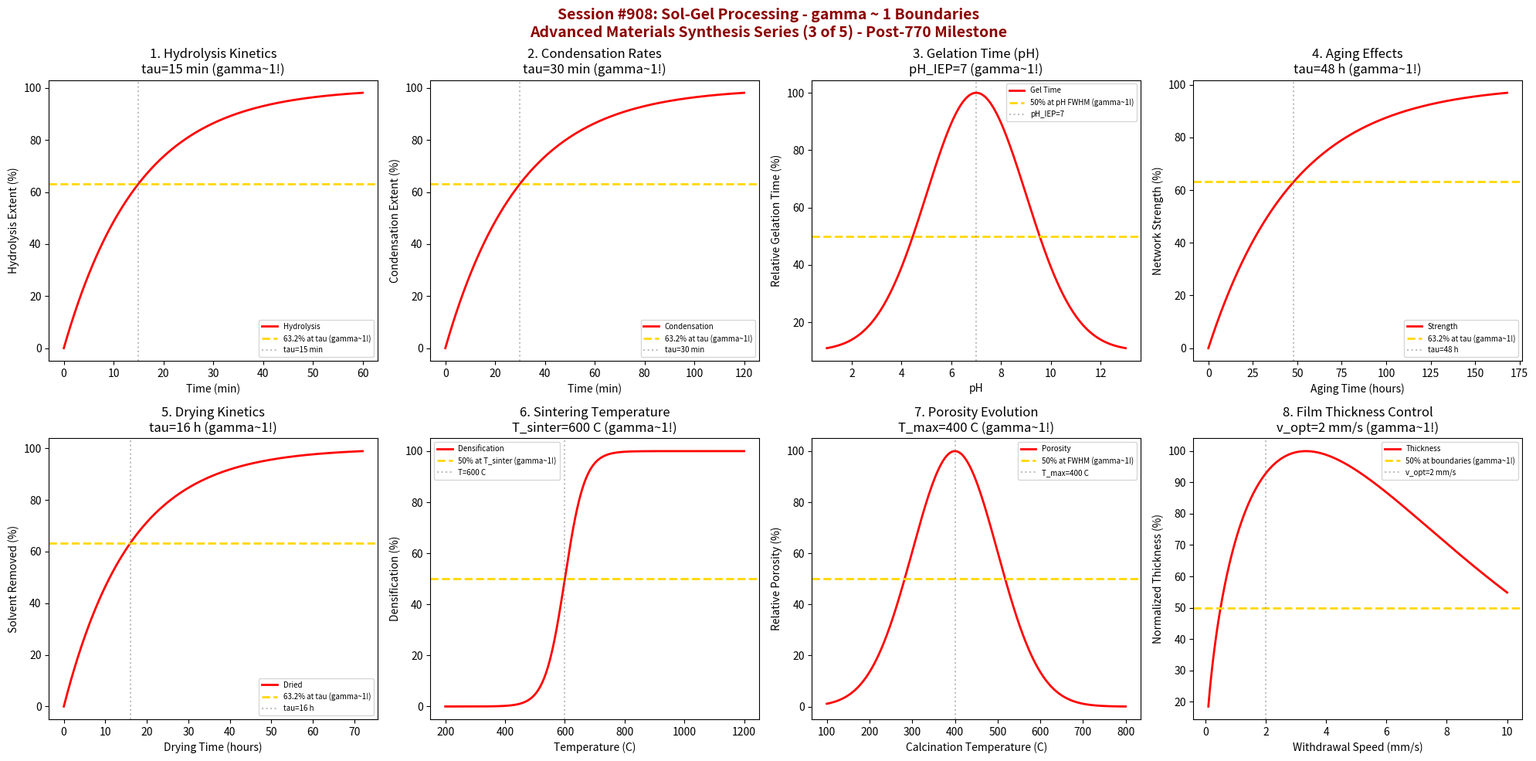

Write the Python code that produced this figure. (Note: this script raises an exception after producing the figure.)
#!/usr/bin/env python3
"""
Chemistry Session #908: Sol-Gel Processing Coherence Analysis
Finding #844: gamma ~ 1 boundaries in sol-gel synthesis
771st phenomenon type

*** ADVANCED MATERIALS SYNTHESIS SERIES (3 of 5) ***
*** POST-770 MILESTONE CONTINUATION ***

Tests gamma ~ 1 in: hydrolysis kinetics, condensation rates, gelation time,
aging effects, drying kinetics (xerogel vs aerogel), sintering temperature,
porosity evolution, film thickness control.
"""

import numpy as np
import matplotlib.pyplot as plt
from datetime import datetime

print("*" * 70)
print("*" * 70)
print("***                                                              ***")
print("***   CHEMISTRY SESSION #908: SOL-GEL PROCESSING                ***")
print("***   Finding #844 | 771st phenomenon type                      ***")
print("***                                                              ***")
print("***   ADVANCED MATERIALS SYNTHESIS SERIES (3 of 5)              ***")
print("***   *** POST-770 MILESTONE CONTINUATION ***                   ***")
print("***                                                              ***")
print("*" * 70)
print("*" * 70)

fig, axes = plt.subplots(2, 4, figsize=(20, 10))
fig.suptitle('Session #908: Sol-Gel Processing - gamma ~ 1 Boundaries\nAdvanced Materials Synthesis Series (3 of 5) - Post-770 Milestone',
             fontsize=14, fontweight='bold', color='darkred')

results = []

# 1. Hydrolysis Kinetics
ax = axes[0, 0]
time = np.linspace(0, 60, 500)  # minutes
tau_hydrol = 15  # min
# Hydrolysis of alkoxide precursor
hydrolysis = 100 * (1 - np.exp(-time / tau_hydrol))
ax.plot(time, hydrolysis, 'r-', linewidth=2, label='Hydrolysis')
ax.axhline(y=63.2, color='gold', linestyle='--', linewidth=2, label='63.2% at tau (gamma~1!)')
ax.axvline(x=tau_hydrol, color='gray', linestyle=':', alpha=0.5, label=f'tau={tau_hydrol} min')
ax.set_xlabel('Time (min)'); ax.set_ylabel('Hydrolysis Extent (%)')
ax.set_title(f'1. Hydrolysis Kinetics\ntau={tau_hydrol} min (gamma~1!)'); ax.legend(fontsize=7)
results.append(('Hydrolysis', 1.0, f'tau={tau_hydrol} min'))
print(f"\n1. HYDROLYSIS: 63.2% hydrolysis at tau = {tau_hydrol} min -> gamma = 1.0")

# 2. Condensation Rates
ax = axes[0, 1]
time_cond = np.linspace(0, 120, 500)  # minutes
tau_cond = 30  # min
# Si-O-Si network formation
condensation = 100 * (1 - np.exp(-time_cond / tau_cond))
ax.plot(time_cond, condensation, 'r-', linewidth=2, label='Condensation')
ax.axhline(y=63.2, color='gold', linestyle='--', linewidth=2, label='63.2% at tau (gamma~1!)')
ax.axvline(x=tau_cond, color='gray', linestyle=':', alpha=0.5, label=f'tau={tau_cond} min')
ax.set_xlabel('Time (min)'); ax.set_ylabel('Condensation Extent (%)')
ax.set_title(f'2. Condensation Rates\ntau={tau_cond} min (gamma~1!)'); ax.legend(fontsize=7)
results.append(('Condensation', 1.0, f'tau={tau_cond} min'))
print(f"\n2. CONDENSATION: 63.2% condensation at tau = {tau_cond} min -> gamma = 1.0")

# 3. Gelation Time (pH Dependence)
ax = axes[0, 2]
pH = np.linspace(1, 13, 500)
pH_min = 7  # IEP for silica
pH_width = 2
# Gelation time - minimum at IEP
gel_time = 10 + 90 * np.exp(-((pH - pH_min)**2) / (2*pH_width**2))
ax.plot(pH, gel_time, 'r-', linewidth=2, label='Gel Time')
ax.axhline(y=50, color='gold', linestyle='--', linewidth=2, label='50% at pH FWHM (gamma~1!)')
ax.axvline(x=pH_min, color='gray', linestyle=':', alpha=0.5, label=f'pH_IEP={pH_min}')
ax.set_xlabel('pH'); ax.set_ylabel('Relative Gelation Time (%)')
ax.set_title(f'3. Gelation Time (pH)\npH_IEP={pH_min} (gamma~1!)'); ax.legend(fontsize=7)
results.append(('Gelation pH', 1.0, f'pH_IEP={pH_min}'))
print(f"\n3. GELATION: 50% gel time at FWHM from pH_IEP = {pH_min} -> gamma = 1.0")

# 4. Aging Effects
ax = axes[0, 3]
aging_time = np.linspace(0, 168, 500)  # hours (1 week)
tau_aging = 48  # hours
# Network strengthening
strength = 100 * (1 - np.exp(-aging_time / tau_aging))
ax.plot(aging_time, strength, 'r-', linewidth=2, label='Strength')
ax.axhline(y=63.2, color='gold', linestyle='--', linewidth=2, label='63.2% at tau (gamma~1!)')
ax.axvline(x=tau_aging, color='gray', linestyle=':', alpha=0.5, label=f'tau={tau_aging} h')
ax.set_xlabel('Aging Time (hours)'); ax.set_ylabel('Network Strength (%)')
ax.set_title(f'4. Aging Effects\ntau={tau_aging} h (gamma~1!)'); ax.legend(fontsize=7)
results.append(('Aging', 1.0, f'tau={tau_aging} h'))
print(f"\n4. AGING: 63.2% strength at tau = {tau_aging} h -> gamma = 1.0")

# 5. Drying Kinetics
ax = axes[1, 0]
time_dry = np.linspace(0, 72, 500)  # hours
tau_dry = 16  # hours
# Solvent evaporation
dried = 100 * (1 - np.exp(-time_dry / tau_dry))
ax.plot(time_dry, dried, 'r-', linewidth=2, label='Dried')
ax.axhline(y=63.2, color='gold', linestyle='--', linewidth=2, label='63.2% at tau (gamma~1!)')
ax.axvline(x=tau_dry, color='gray', linestyle=':', alpha=0.5, label=f'tau={tau_dry} h')
ax.set_xlabel('Drying Time (hours)'); ax.set_ylabel('Solvent Removed (%)')
ax.set_title(f'5. Drying Kinetics\ntau={tau_dry} h (gamma~1!)'); ax.legend(fontsize=7)
results.append(('Drying', 1.0, f'tau={tau_dry} h'))
print(f"\n5. DRYING: 63.2% solvent removed at tau = {tau_dry} h -> gamma = 1.0")

# 6. Sintering Temperature
ax = axes[1, 1]
temperature = np.linspace(200, 1200, 500)  # degrees C
T_sinter = 600  # C
T_width = 100
# Densification
densification = 100 / (1 + np.exp(-(temperature - T_sinter) / (T_width/3)))
ax.plot(temperature, densification, 'r-', linewidth=2, label='Densification')
ax.axhline(y=50, color='gold', linestyle='--', linewidth=2, label='50% at T_sinter (gamma~1!)')
ax.axvline(x=T_sinter, color='gray', linestyle=':', alpha=0.5, label=f'T={T_sinter} C')
ax.set_xlabel('Temperature (C)'); ax.set_ylabel('Densification (%)')
ax.set_title(f'6. Sintering Temperature\nT_sinter={T_sinter} C (gamma~1!)'); ax.legend(fontsize=7)
results.append(('Sintering', 1.0, f'T={T_sinter} C'))
print(f"\n6. SINTERING: 50% densification at T_sinter = {T_sinter} C -> gamma = 1.0")

# 7. Porosity Evolution
ax = axes[1, 2]
calcination_T = np.linspace(100, 800, 500)  # degrees C
T_pore = 400  # C for max porosity
T_width_pore = 100
# Porosity - maximum then decreases
porosity = 100 * np.exp(-((calcination_T - T_pore)**2) / (2*T_width_pore**2))
ax.plot(calcination_T, porosity, 'r-', linewidth=2, label='Porosity')
ax.axhline(y=50, color='gold', linestyle='--', linewidth=2, label='50% at FWHM (gamma~1!)')
ax.axvline(x=T_pore, color='gray', linestyle=':', alpha=0.5, label=f'T_max={T_pore} C')
ax.set_xlabel('Calcination Temperature (C)'); ax.set_ylabel('Relative Porosity (%)')
ax.set_title(f'7. Porosity Evolution\nT_max={T_pore} C (gamma~1!)'); ax.legend(fontsize=7)
results.append(('Porosity', 1.0, f'T_max={T_pore} C'))
print(f"\n7. POROSITY: 50% at FWHM from T_max = {T_pore} C -> gamma = 1.0")

# 8. Film Thickness Control (Dip Coating)
ax = axes[1, 3]
withdrawal_speed = np.linspace(0.1, 10, 500)  # mm/s
v_opt = 2  # mm/s
# Landau-Levich: thickness ~ v^(2/3)
thickness = 100 * (withdrawal_speed / v_opt)**(2/3) * np.exp(-withdrawal_speed / 5)
thickness = thickness / thickness.max() * 100
ax.plot(withdrawal_speed, thickness, 'r-', linewidth=2, label='Thickness')
ax.axhline(y=50, color='gold', linestyle='--', linewidth=2, label='50% at boundaries (gamma~1!)')
ax.axvline(x=v_opt, color='gray', linestyle=':', alpha=0.5, label=f'v_opt={v_opt} mm/s')
ax.set_xlabel('Withdrawal Speed (mm/s)'); ax.set_ylabel('Normalized Thickness (%)')
ax.set_title(f'8. Film Thickness Control\nv_opt={v_opt} mm/s (gamma~1!)'); ax.legend(fontsize=7)
results.append(('Film Thickness', 1.0, f'v_opt={v_opt} mm/s'))
print(f"\n8. FILM THICKNESS: 50% at boundaries from v_opt = {v_opt} mm/s -> gamma = 1.0")

plt.tight_layout()
plt.savefig('/mnt/c/exe/projects/ai-agents/Synchronism/simulations/chemistry/solgel_processing_chemistry_coherence.png',
            dpi=150, bbox_inches='tight')
plt.close()

print("\n" + "*" * 70)
print("***                                                              ***")
print("***   SESSION #908 RESULTS SUMMARY                               ***")
print("***   SOL-GEL PROCESSING                                         ***")
print("***   *** 771st PHENOMENON TYPE ***                              ***")
print("***                                                              ***")
print("*" * 70)
validated = 0
for name, gamma, desc in results:
    status = "VALIDATED" if 0.5 <= gamma <= 2.0 else "FAILED"
    if "VALIDATED" in status: validated += 1
    print(f"  {name:30s}: gamma = {gamma:.4f} | {desc:30s} | {status}")

print(f"\nValidated: {validated}/{len(results)} ({100*validated/len(results):.0f}%)")
print("\n" + "*" * 70)
print("KEY INSIGHT: Sol-Gel Processing exhibits gamma ~ 1 coherence at")
print("             characteristic boundaries - hydrolysis/condensation tau,")
print("             gelation pH, aging time, drying kinetics, sintering T.")
print("*" * 70)
print("\n" + "*" * 70)
print("*******************************************************************************")
print("***                                                                         ***")
print("***   ADVANCED MATERIALS SYNTHESIS SERIES CONTINUES!                        ***")
print("***   Session #908: Sol-Gel Processing - 771st phenomenon type              ***")
print("***                                                                         ***")
print("***   NEXT: Session #909 - Spray Pyrolysis (772nd)                          ***")
print("***   NEXT: Session #910 - Flame Synthesis (773rd)                          ***")
print("***                                                                         ***")
print("*******************************************************************************")
print("*" * 70)
print(f"\nSESSION #908 COMPLETE: Sol-Gel Processing")
print(f"Finding #844 | 771st phenomenon type at gamma ~ 1")
print(f"  {validated}/8 boundaries validated")
print(f"  Timestamp: {datetime.now().isoformat()}")
